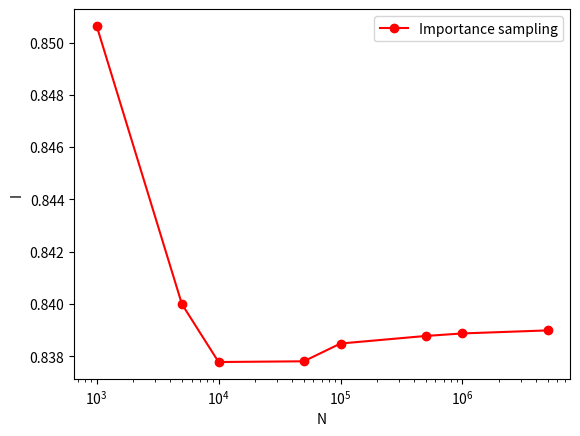

Here is the Python script that generated this plot:
import numpy as np
import matplotlib.pyplot as plt
"""Integrand:"""
def f(x):
    funz = x**(-1/2) / (np.exp(x) + 1)   #da integrare tra 0 e 1 come richiesto nella traccia
    return funz
"""Choosing a weight function:"""
def weight_function(x):
    func = x**(-1/2)
    return func
"Normalize to find pdf p(x)"
#integral of w(x) between 0 and 1 is equal to 2, so define p(x)
def p(x):
    return weight_function(x) / 2
"""Inverse random sampling:"""
def y(x):
    return x**2

"Fundamental important sampling eq to compute the integral: "
def imp_samp_eq(N):
    y_values = []
    for i in range(int(N)):
        x = np.random.random()
        y_values.append(y(x))

    sum_values = 0
    for y_i in y_values:
        sum_values += f(y_i) / weight_function(y_i)

    I = (2 / N) * sum_values
    return I

N_values = [1e3, 5e3, 1e4, 5e4, 1e5, 5e5, 1e6, 5e6]
I_values_impsam = []
for N in N_values:
    I_values_impsam.append(imp_samp_eq(N))
    print("Integrale calcolato con N = " + str(int(N)) + " punti: I =", I_values_impsam[-1])


"Plot I vs N and comparison between methods:"
plt.plot(N_values, I_values_impsam, marker='o', color="red", label="Importance sampling")
plt.xlabel("N")
plt.xscale("log")
plt.ylabel("I")
plt.legend()
plt.show()
